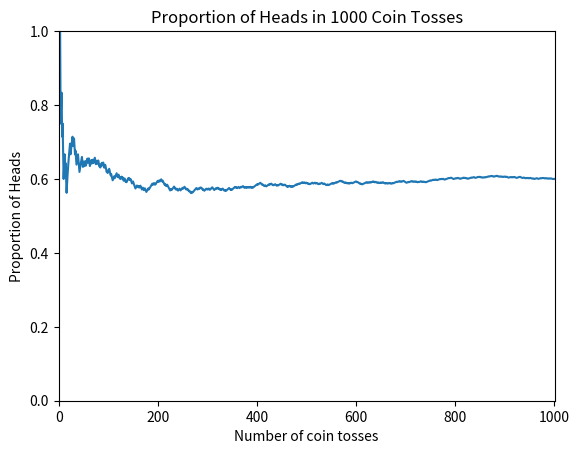

The script that saved this image:
import numpy as np
import matplotlib.pyplot as plt
rng = np.random.default_rng()



# Definintion Of The The Bernoulli(p) Probability Distribution Derived From U~Uniform(0,1)
def Bernoulli(p):
    U = rng.random()
    return (U < p)


# N Tosses
n = 1000

toss = [Bernoulli(0.6) for _ in range(n)]

# avg is a list where each element is the number of heads divided by the number of tosses(i of n)
avg = [sum(toss[:i])/i for i in range(1, n+1)] 

plt.xlabel("Number of coin tosses")
plt.ylabel("Proportion of Heads")

plt.title("Proportion of Heads in 1000 Coin Tosses")

#    1|__
#     |  |_____
#     |
#  1/2|
#     |
#     |
#     |________________
#     0               n

plt.axis([0, n+1, 0, 1])



plt.plot(range(1, n+1), avg)

plt.show()